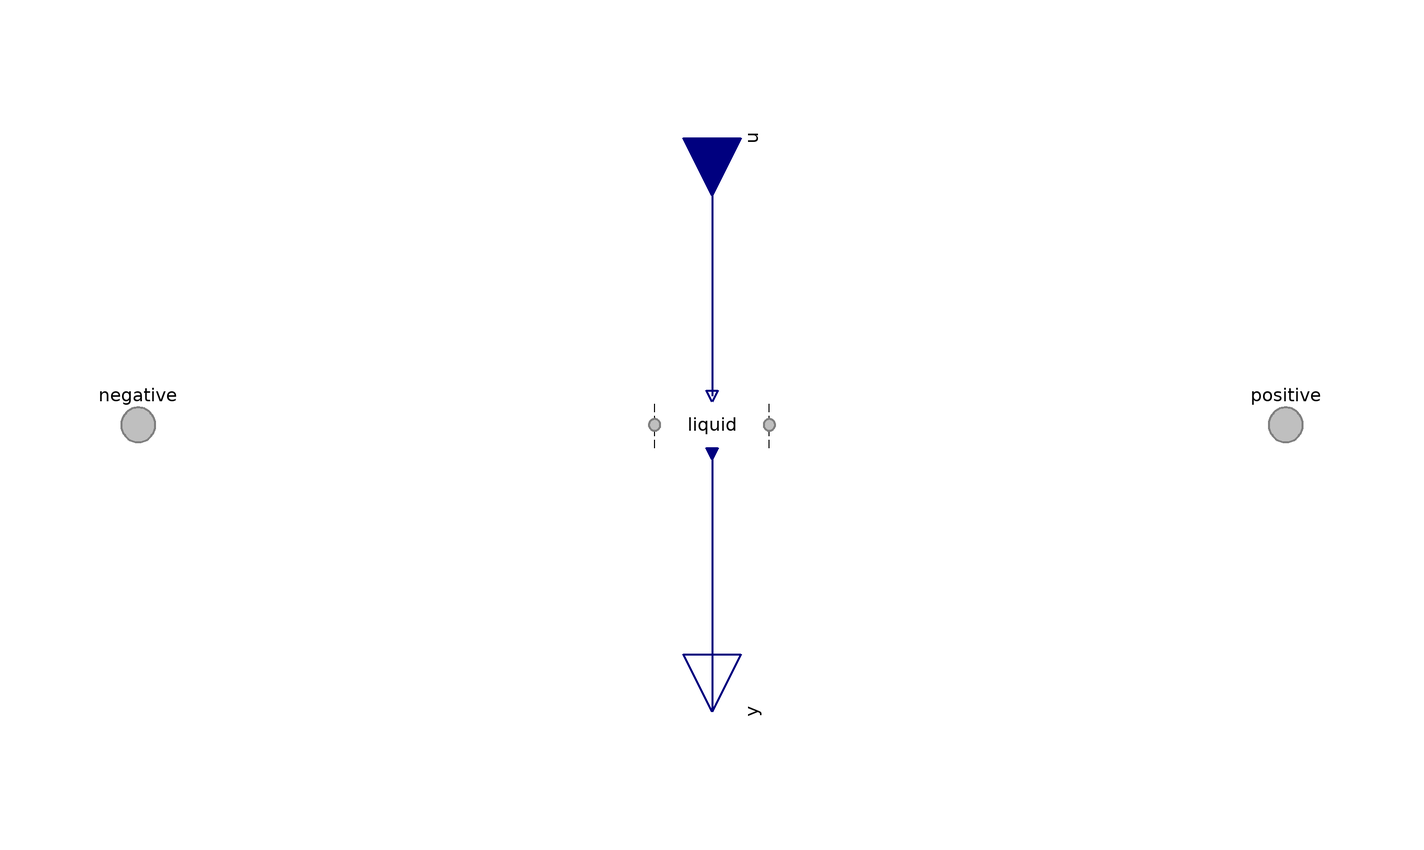

The component connection diagram of the Modelica model below, drawn from its own Placement and Line annotations.

model Temperature
          "<html>Impose a temperature difference across and a current between a pair of <a href=\"modelica://FCSys.Connectors.BoundaryBus\">BoundaryBus</a> connectors</html>"

          extends FCSys.Icons.Conditions.SingleShort;

          Phases.Gas gas "Gas" annotation (Dialog(group=
                  "Phases (click to edit)", __Dymola_descriptionLabel=true),
              Placement(transformation(extent={{-10,-10},{10,10}})));

          Phases.Graphite graphite "Graphite" annotation (Dialog(group=
                  "Phases (click to edit)", __Dymola_descriptionLabel=true),
              Placement(transformation(extent={{-10,-10},{10,10}})));

          Phases.Ionomer ionomer "Ionomer" annotation (Dialog(group=
                  "Phases (click to edit)", __Dymola_descriptionLabel=true),
              Placement(transformation(extent={{-10,-10},{10,10}})));

          Phases.Liquid liquid "Liquid" annotation (Dialog(group=
                  "Phases (click to edit)", __Dymola_descriptionLabel=true),
              Placement(transformation(extent={{-10,-10},{10,10}})));

          Connectors.BoundaryBus negative
            "Negative-side multi-species connector for material, momentum, and energy"
            annotation (Placement(transformation(extent={{-110,-10},{-90,10}}),
                iconTransformation(
                extent={{-10,-10},{10,10}},
                rotation=270,
                origin={-100,0})));
          Connectors.BoundaryBus positive
            "Positive-side multi-species connector for material, momentum, and energy"
            annotation (Placement(transformation(extent={{90,-10},{110,10}}),
                iconTransformation(
                extent={{-10,-10},{10,10}},
                rotation=90,
                origin={100,0})));
          Connectors.RealInputBus u "Bus of inputs to specify conditions"
            annotation (Placement(transformation(
                extent={{-10,-10},{10,10}},
                rotation=270,
                origin={0,50}), iconTransformation(
                extent={{-10,-10},{10,10}},
                origin={0,50},
                rotation=270)));

          Connectors.RealOutputBus y "Output bus of measurements" annotation
            (Placement(transformation(
                extent={{-10,-10},{10,10}},
                rotation=270,
                origin={0,-50}), iconTransformation(
                extent={{-10,-10},{10,10}},
                origin={0,-50},
                rotation=270)));

        equation
          // Gas
          connect(gas.negative, negative.gas) annotation (Line(
              points={{-10,6.10623e-16},{-100,5.55112e-16}},
              color={127,127,127},
              pattern=LinePattern.None,
              thickness=0.5,
              smooth=Smooth.None));
          connect(gas.positive, positive.gas) annotation (Line(
              points={{10,6.10623e-16},{100,5.55112e-16}},
              color={127,127,127},
              pattern=LinePattern.None,
              thickness=0.5,
              smooth=Smooth.None));
          connect(u.gas, gas.u) annotation (Line(
              points={{5.55112e-16,50},{6.10623e-16,5}},
              color={0,0,127},
              thickness=0.5,
              smooth=Smooth.None));
          connect(gas.y, y.gas) annotation (Line(
              points={{6.10623e-16,-5},{5.55112e-16,-5},{5.55112e-16,-50}},
              color={0,0,127},
              thickness=0.5,
              smooth=Smooth.None));

          // Graphite
          connect(graphite.negative, negative.graphite) annotation (Line(
              points={{-10,6.10623e-16},{-100,5.55112e-16}},
              color={127,127,127},
              pattern=LinePattern.None,
              thickness=0.5,
              smooth=Smooth.None));
          connect(graphite.positive, positive.graphite) annotation (Line(
              points={{10,6.10623e-16},{100,5.55112e-16}},
              color={127,127,127},
              pattern=LinePattern.None,
              thickness=0.5,
              smooth=Smooth.None));
          connect(u.graphite, graphite.u) annotation (Line(
              points={{5.55112e-16,50},{6.10623e-16,5}},
              color={0,0,127},
              thickness=0.5,
              smooth=Smooth.None));
          connect(graphite.y, y.graphite) annotation (Line(
              points={{6.10623e-16,-5},{5.55112e-16,-5},{5.55112e-16,-50}},
              color={0,0,127},
              thickness=0.5,
              smooth=Smooth.None));

          // Ionomer
          connect(ionomer.negative, negative.ionomer) annotation (Line(
              points={{-10,6.10623e-16},{-100,5.55112e-16}},
              color={127,127,127},
              pattern=LinePattern.None,
              thickness=0.5,
              smooth=Smooth.None));
          connect(ionomer.positive, positive.ionomer) annotation (Line(
              points={{10,6.10623e-16},{100,5.55112e-16}},
              color={127,127,127},
              pattern=LinePattern.None,
              thickness=0.5,
              smooth=Smooth.None));
          connect(u.ionomer, ionomer.u) annotation (Line(
              points={{5.55112e-16,50},{6.10623e-16,5}},
              color={0,0,127},
              thickness=0.5,
              smooth=Smooth.None));
          connect(ionomer.y, y.ionomer) annotation (Line(
              points={{6.10623e-16,-5},{5.55112e-16,-5},{5.55112e-16,-50}},
              color={0,0,127},
              thickness=0.5,
              smooth=Smooth.None));

          // Liquid
          connect(liquid.negative, negative.liquid) annotation (Line(
              points={{-10,6.10623e-16},{-100,5.55112e-16}},
              color={127,127,127},
              pattern=LinePattern.None,
              thickness=0.5,
              smooth=Smooth.None));
          connect(liquid.positive, positive.liquid) annotation (Line(
              points={{10,6.10623e-16},{100,5.55112e-16}},
              color={127,127,127},
              pattern=LinePattern.None,
              thickness=0.5,
              smooth=Smooth.None));
          connect(u.liquid, liquid.u) annotation (Line(
              points={{5.55112e-16,50},{6.10623e-16,5}},
              color={0,0,127},
              thickness=0.5,
              smooth=Smooth.None));
          connect(liquid.y, y.liquid) annotation (Line(
              points={{6.10623e-16,-5},{5.55112e-16,-5},{5.55112e-16,-50}},
              color={0,0,127},
              thickness=0.5,
              smooth=Smooth.None));
          annotation (Diagram(graphics));
        end Temperature;